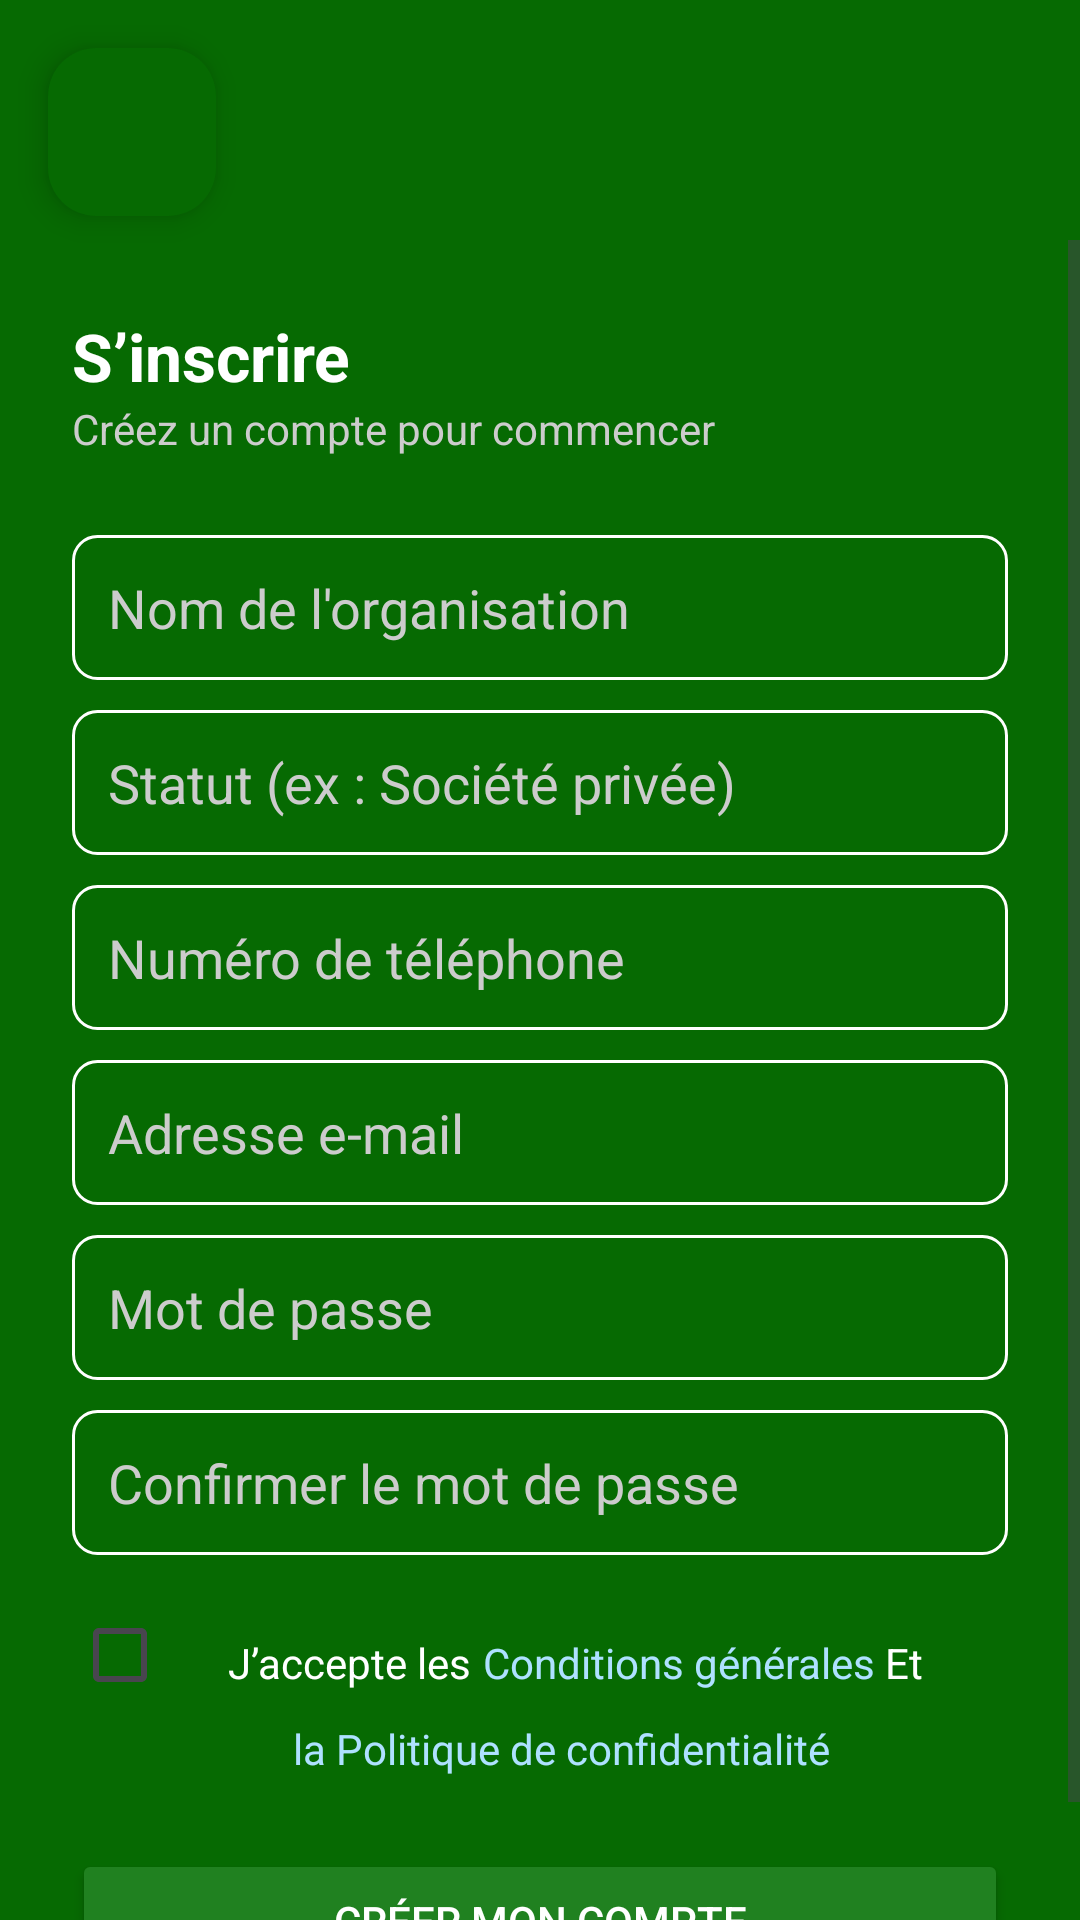

Produce the Android XML layout that renders to this screen, including the resource entries it uses.
<!-- AndroidManifest.xml: application theme Theme.SosVidange -->
<!-- res/layout/activity_inscription.xml -->
<?xml version="1.0" encoding="utf-8"?>
<androidx.constraintlayout.widget.ConstraintLayout xmlns:android="http://schemas.android.com/apk/res/android"
    xmlns:app="http://schemas.android.com/apk/res-auto"
    xmlns:tools="http://schemas.android.com/tools"
    android:id="@+id/main"
    android:layout_width="match_parent"
    android:layout_height="match_parent"
    android:background="@color/green"
    tools:context=".InscriptionActivity">

    
    <com.google.android.material.floatingactionbutton.FloatingActionButton
        android:id="@+id/fabRetour"
        android:layout_width="wrap_content"
        android:layout_height="wrap_content"
        android:layout_margin="16dp"
        android:contentDescription="Retour"
        android:src="@drawable/angle_small_left"
        app:backgroundTint="@color/green"
        app:tint="@color/white"
        app:layout_constraintStart_toStartOf="parent"
        app:layout_constraintTop_toTopOf="parent"
        tools:ignore="HardcodedText" />

    
    <ScrollView
        android:id="@+id/scrollContainer"
        android:layout_width="0dp"
        android:layout_height="0dp"
        android:fillViewport="true"
        android:paddingTop="80dp"
        app:layout_constraintBottom_toBottomOf="parent"
        app:layout_constraintEnd_toEndOf="parent"
        app:layout_constraintHorizontal_bias="1.0"
        app:layout_constraintStart_toStartOf="parent"
        app:layout_constraintTop_toTopOf="parent"
        app:layout_constraintVertical_bias="0.0">

        <LinearLayout
            android:layout_width="match_parent"
            android:layout_height="wrap_content"
            android:orientation="vertical"
            android:padding="24dp">

            
            <TextView
                android:id="@+id/textViewInscrire"
                android:layout_width="wrap_content"
                android:layout_height="wrap_content"
                android:text="S’inscrire"
                android:textColor="@android:color/white"
                android:textSize="22sp"
                android:textStyle="bold"
                tools:ignore="HardcodedText" />

            <TextView
                android:id="@+id/textViewCCC"
                android:layout_width="wrap_content"
                android:layout_height="wrap_content"
                android:layout_marginBottom="16dp"
                android:text="Créez un compte pour commencer"
                android:textColor="#CCCCCC"
                android:textSize="14sp" />

            
            <EditText
                android:id="@+id/editNom"
                style="@style/ChampTexte"
                android:hint="Nom de l'organisation" />

            
            <EditText
                android:id="@+id/editStatut"
                style="@style/ChampTexte"
                android:hint="Statut (ex : Société privée)" />

            
            <EditText
                android:id="@+id/editNumero"
                style="@style/ChampTexte"
                android:hint="Numéro de téléphone"
                android:inputType="phone" />

            
            <EditText
                android:id="@+id/editEmail"
                style="@style/ChampTexte"
                android:hint="Adresse e-mail"
                android:inputType="textEmailAddress" />

            
            <EditText
                android:id="@+id/editPassword"
                style="@style/ChampTexte"
                android:hint="Mot de passe"
                android:inputType="textPassword" />

            
            <EditText
                android:id="@+id/editPasswordConfirm"
                style="@style/ChampTexte"
                android:hint="Confirmer le mot de passe"
                android:inputType="textPassword" />

            
            <LinearLayout
                android:layout_width="match_parent"
                android:layout_height="wrap_content"
                android:layout_marginTop="12dp"
                android:orientation="horizontal">

                <CheckBox
                    android:id="@+id/checkboxConditions"
                    android:layout_width="wrap_content"
                    android:layout_height="match_parent"
                    tools:ignore="TouchTargetSizeCheck" />

                <TextView
                    android:id="@+id/textConditions"
                    android:layout_width="82dp"
                    android:layout_height="wrap_content"
                    android:layout_marginStart="4dp"
                    android:text="J’accepte les"
                    android:textColor="#FFFFFF" />

                <TextView
                    android:id="@+id/politiqueConfidentialite3"
                    android:layout_width="wrap_content"
                    android:layout_height="wrap_content"
                    android:layout_marginStart="3dp"
                    android:layout_marginBottom="24dp"
                    android:text="Conditions générales"
                    android:textColor="#AEE1FF" />

                <TextView
                    android:id="@+id/politiqueConfidentialite4"
                    android:layout_width="wrap_content"
                    android:layout_height="wrap_content"
                    android:layout_marginStart="3dp"
                    android:layout_marginBottom="24dp"
                    android:text="Et"
                    android:textColor="#FFFFFF" />
            </LinearLayout>

            

            <TextView
                android:id="@+id/politiqueConfidentialite"
                android:layout_width="262dp"
                android:layout_height="wrap_content"
                android:layout_marginStart="32dp"
                android:layout_marginBottom="24dp"
                android:text="la Politique de confidentialité"
                android:textAlignment="center"
                android:textColor="#AEE1FF" />

            <Button
                android:id="@+id/btnInscription"
                android:layout_width="match_parent"
                android:layout_height="wrap_content"
                android:backgroundTint="#208120"
                android:elevation="20dp"
                android:text="Créer mon compte"
                android:textColor="@android:color/white" />

        </LinearLayout>
    </ScrollView>
</androidx.constraintlayout.widget.ConstraintLayout>
<!-- resources referenced by this layout -->
<resources>
  <color name="green">#066A02</color>
  <color name="white">#FFFFFFFF</color>
  <style name="ChampTexte">
          <item name="android:layout_width">match_parent</item>
          <item name="android:layout_height">wrap_content</item>
          <item name="android:layout_marginTop">10dp</item>
          <item name="android:padding">12dp</item>
          <item name="android:background">@drawable/edittext_background</item>
          <item name="android:textColor">#FFFFFF</item>
          <item name="android:textColorHint">#CCCCCC</item>
      </style>
  <style name="Theme.SosVidange" parent="Base.Theme.SosVidange" />
  <!-- drawable edittext_background (drawable) -->
  <shape xmlns:android="http://schemas.android.com/apk/res/android"
      android:shape="rectangle">
      <solid android:color="#00000000"/>
      <stroke android:width="1dp" android:color="#FFFFFF"/>
      <corners android:radius="8dp"/>
  </shape>
  <style name="Base.Theme.SosVidange" parent="Theme.Material3.DayNight.NoActionBar">
          
          
          <item name="bottomNavigationStyle">@style/CustomBottomNav</item>
      </style>
  <style name="CustomBottomNav" parent="Widget.MaterialComponents.BottomNavigationView">
          
          <item name="itemIconSize">28dp</item>
  
          
          <item name="itemIconTint">@color/bottom_nav_colors</item>
          <item name="itemTextColor">@color/bottom_nav_colors</item>
  
          
          <item name="itemTextAppearanceActive">@style/BottomNavText</item>
          <item name="itemTextAppearanceInactive">@style/BottomNavText</item>
  
          
          <item name="labelVisibilityMode">labeled</item>
      </style>
  <style name="BottomNavText" parent="@android:style/TextAppearance.Small">
          <item name="android:textSize">12sp</item>
      </style>
</resources>
